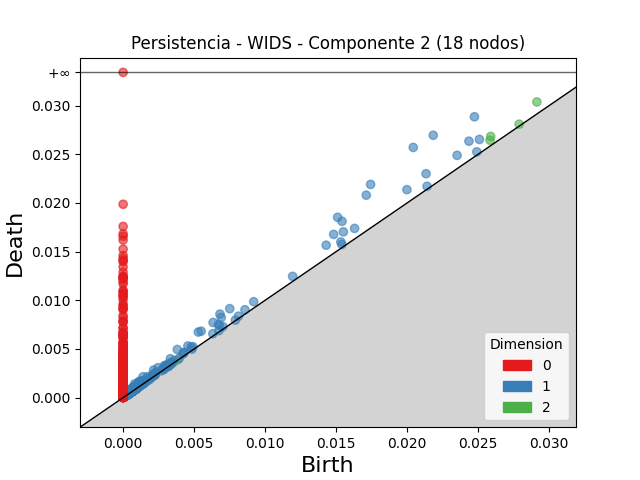

Data behind this chart, as committed beside it:
dimension, birth, death
2, 0.02915, 0.03038
2, 0.02589, 0.02684
2, 0.02584, 0.02645
2, 0.003402, 0.003612
2, 0.0279, 0.0281
2, 0.0009689, 0.001143
2, 0.000929, 0.001099
2, 0.0008276, 0.000979
2, 0.001118, 0.001264
2, 0.0006507, 0.0007904
2, 0.001826, 0.001966
2, 0.0008947, 0.00102
2, 0.0009285, 0.001054
2, 0.0008114, 0.0009218
2, 0.001094, 0.001204
2, 0.0007854, 0.0008913
2, 0.0009139, 0.001009
2, 0.0008505, 0.0009304
2, 0.0007696, 0.0008489
2, 0.0009587, 0.00103
2, 0.0006476, 0.0007167
2, 0.0008325, 0.0009
2, 0.0007139, 0.0007799
2, 0.0008518, 0.0009175
2, 0.0007272, 0.000791
2, 0.0008377, 0.0009007
2, 0.001129, 0.001192
2, 0.0007297, 0.000791
2, 0.001018, 0.001079
2, 0.00327, 0.00333
2, 0.0008978, 0.000958
2, 0.0008095, 0.0008697
2, 0.000786, 0.0008439
2, 0.0008648, 0.0009223
2, 0.0008063, 0.0008636
2, 0.001622, 0.001679
2, 0.0005493, 0.0006052
2, 0.0007692, 0.000823
2, 0.003494, 0.003544
2, 0.0006546, 0.0007027
2, 0.0006469, 0.0006948
2, 0.0008595, 0.0009074
2, 0.0007857, 0.0008335
2, 0.0006338, 0.0006815
2, 0.0006572, 0.0007038
2, 0.0005781, 0.0006243
2, 0.0009178, 0.0009633
2, 0.0008826, 0.0009261
2, 0.0005405, 0.0005834
2, 0.0005765, 0.0006192
2, 0.0007334, 0.0007747
2, 0.0004485, 0.0004896
2, 0.000387, 0.0004272
2, 0.000499, 0.0005391
2, 0.0008246, 0.0008648
2, 0.0008683, 0.0009084
2, 0.0009554, 0.0009954
2, 0.003835, 0.003875
2, 0.0009002, 0.0009393
2, 0.0004457, 0.000484
... 6,440 more rows
